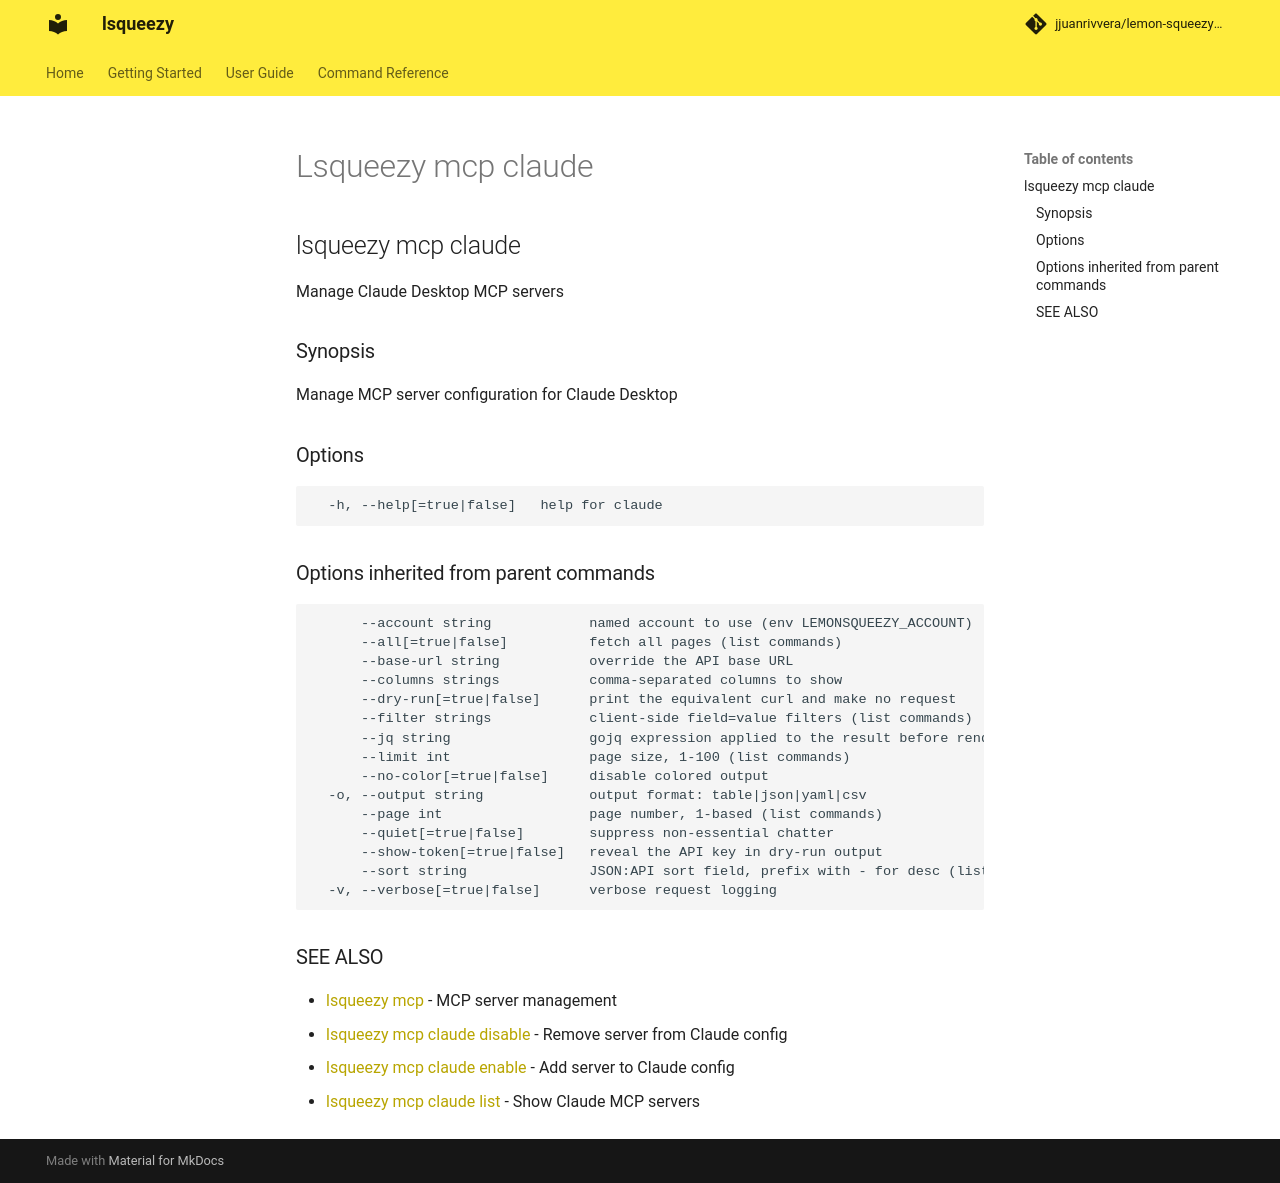

repository: jjuanrivvera/lemon-squeezy-cli · page: commands/lsqueezy_mcp_claude/index.html · generator: mkdocs

## lsqueezy mcp claude

Manage Claude Desktop MCP servers

### Synopsis

Manage MCP server configuration for Claude Desktop

### Options

```
  -h, --help[=true|false]   help for claude
```

### Options inherited from parent commands

```
      --account string            named account to use (env LEMONSQUEEZY_ACCOUNT)
      --all[=true|false]          fetch all pages (list commands)
      --base-url string           override the API base URL
      --columns strings           comma-separated columns to show
      --dry-run[=true|false]      print the equivalent curl and make no request
      --filter strings            client-side field=value filters (list commands)
      --jq string                 gojq expression applied to the result before rendering
      --limit int                 page size, 1-100 (list commands)
      --no-color[=true|false]     disable colored output
  -o, --output string             output format: table|json|yaml|csv
      --page int                  page number, 1-based (list commands)
      --quiet[=true|false]        suppress non-essential chatter
      --show-token[=true|false]   reveal the API key in dry-run output
      --sort string               JSON:API sort field, prefix with - for desc (list commands)
  -v, --verbose[=true|false]      verbose request logging
```

### SEE ALSO

* [lsqueezy mcp](lsqueezy_mcp.md)	 - MCP server management
* [lsqueezy mcp claude disable](lsqueezy_mcp_claude_disable.md)	 - Remove server from Claude config
* [lsqueezy mcp claude enable](lsqueezy_mcp_claude_enable.md)	 - Add server to Claude config
* [lsqueezy mcp claude list](lsqueezy_mcp_claude_list.md)	 - Show Claude MCP servers
